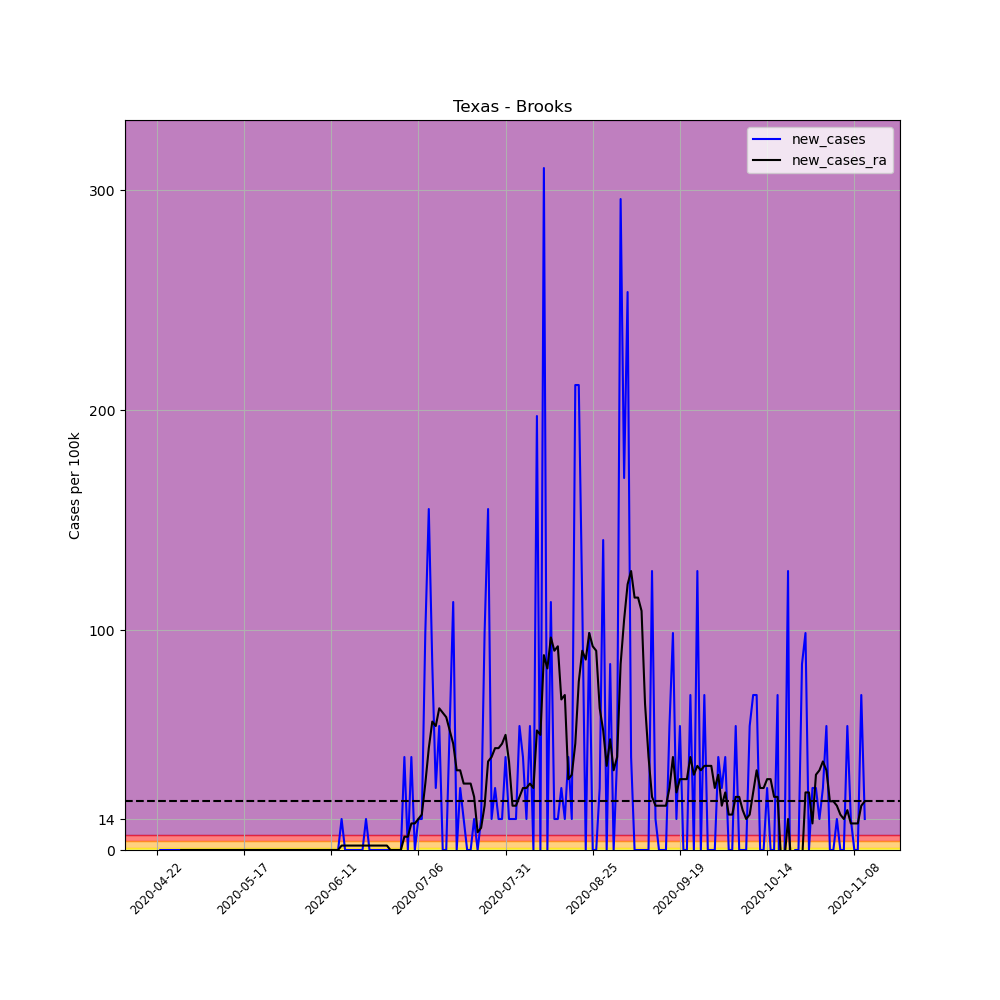

Source data for this figure (header and first rows):
, date, county, state, fips, cases, deaths, COUNTY, STNAME, CTYNAME, POPESTIMATE2019, per_100k, per_100k_ra, new_cases, new_cases_ra
639790, 2020-04-22, Brooks, Texas, 48047, 1, 0, 47, Texas, Brooks, 7093, 14.1, , , 
639791, 2020-04-23, Brooks, Texas, 48047, 1, 0, 47, Texas, Brooks, 7093, 14.1, , 0.0, 
639792, 2020-04-24, Brooks, Texas, 48047, 1, 0, 47, Texas, Brooks, 7093, 14.1, , 0.0, 
639793, 2020-04-25, Brooks, Texas, 48047, 1, 0, 47, Texas, Brooks, 7093, 14.1, , 0.0, 
639794, 2020-04-26, Brooks, Texas, 48047, 1, 0, 47, Texas, Brooks, 7093, 14.1, , 0.0, 
639795, 2020-04-27, Brooks, Texas, 48047, 1, 0, 47, Texas, Brooks, 7093, 14.1, , 0.0, 
639796, 2020-04-28, Brooks, Texas, 48047, 1, 0, 47, Texas, Brooks, 7093, 14.1, 14.1, 0.0, 
639797, 2020-04-29, Brooks, Texas, 48047, 1, 0, 47, Texas, Brooks, 7093, 14.1, 14.1, 0.0, 0.0
639798, 2020-04-30, Brooks, Texas, 48047, 1, 0, 47, Texas, Brooks, 7093, 14.1, 14.1, 0.0, 0.0
639799, 2020-05-01, Brooks, Texas, 48047, 1, 0, 47, Texas, Brooks, 7093, 14.1, 14.1, 0.0, 0.0
639800, 2020-05-02, Brooks, Texas, 48047, 1, 0, 47, Texas, Brooks, 7093, 14.1, 14.1, 0.0, 0.0
639801, 2020-05-03, Brooks, Texas, 48047, 1, 0, 47, Texas, Brooks, 7093, 14.1, 14.1, 0.0, 0.0
639802, 2020-05-04, Brooks, Texas, 48047, 1, 0, 47, Texas, Brooks, 7093, 14.1, 14.1, 0.0, 0.0
639803, 2020-05-05, Brooks, Texas, 48047, 1, 0, 47, Texas, Brooks, 7093, 14.1, 14.1, 0.0, 0.0
639804, 2020-05-06, Brooks, Texas, 48047, 1, 0, 47, Texas, Brooks, 7093, 14.1, 14.1, 0.0, 0.0
639805, 2020-05-07, Brooks, Texas, 48047, 1, 0, 47, Texas, Brooks, 7093, 14.1, 14.1, 0.0, 0.0
639806, 2020-05-08, Brooks, Texas, 48047, 1, 0, 47, Texas, Brooks, 7093, 14.1, 14.1, 0.0, 0.0
639807, 2020-05-09, Brooks, Texas, 48047, 1, 0, 47, Texas, Brooks, 7093, 14.1, 14.1, 0.0, 0.0
639808, 2020-05-10, Brooks, Texas, 48047, 1, 0, 47, Texas, Brooks, 7093, 14.1, 14.1, 0.0, 0.0
639809, 2020-05-11, Brooks, Texas, 48047, 1, 0, 47, Texas, Brooks, 7093, 14.1, 14.1, 0.0, 0.0
639810, 2020-05-12, Brooks, Texas, 48047, 1, 0, 47, Texas, Brooks, 7093, 14.1, 14.1, 0.0, 0.0
639811, 2020-05-13, Brooks, Texas, 48047, 1, 0, 47, Texas, Brooks, 7093, 14.1, 14.1, 0.0, 0.0
639812, 2020-05-14, Brooks, Texas, 48047, 1, 0, 47, Texas, Brooks, 7093, 14.1, 14.1, 0.0, 0.0
639813, 2020-05-15, Brooks, Texas, 48047, 1, 0, 47, Texas, Brooks, 7093, 14.1, 14.1, 0.0, 0.0
639814, 2020-05-16, Brooks, Texas, 48047, 1, 0, 47, Texas, Brooks, 7093, 14.1, 14.1, 0.0, 0.0
639815, 2020-05-17, Brooks, Texas, 48047, 1, 0, 47, Texas, Brooks, 7093, 14.1, 14.1, 0.0, 0.0
639816, 2020-05-18, Brooks, Texas, 48047, 1, 0, 47, Texas, Brooks, 7093, 14.1, 14.1, 0.0, 0.0
639817, 2020-05-19, Brooks, Texas, 48047, 1, 0, 47, Texas, Brooks, 7093, 14.1, 14.1, 0.0, 0.0
639818, 2020-05-20, Brooks, Texas, 48047, 1, 0, 47, Texas, Brooks, 7093, 14.1, 14.1, 0.0, 0.0
639819, 2020-05-21, Brooks, Texas, 48047, 1, 0, 47, Texas, Brooks, 7093, 14.1, 14.1, 0.0, 0.0
639820, 2020-05-22, Brooks, Texas, 48047, 1, 0, 47, Texas, Brooks, 7093, 14.1, 14.1, 0.0, 0.0
639821, 2020-05-23, Brooks, Texas, 48047, 1, 0, 47, Texas, Brooks, 7093, 14.1, 14.1, 0.0, 0.0
639822, 2020-05-24, Brooks, Texas, 48047, 1, 0, 47, Texas, Brooks, 7093, 14.1, 14.1, 0.0, 0.0
639823, 2020-05-25, Brooks, Texas, 48047, 1, 0, 47, Texas, Brooks, 7093, 14.1, 14.1, 0.0, 0.0
639824, 2020-05-26, Brooks, Texas, 48047, 1, 0, 47, Texas, Brooks, 7093, 14.1, 14.1, 0.0, 0.0
639825, 2020-05-27, Brooks, Texas, 48047, 1, 0, 47, Texas, Brooks, 7093, 14.1, 14.1, 0.0, 0.0
639826, 2020-05-28, Brooks, Texas, 48047, 1, 0, 47, Texas, Brooks, 7093, 14.1, 14.1, 0.0, 0.0
639827, 2020-05-29, Brooks, Texas, 48047, 1, 0, 47, Texas, Brooks, 7093, 14.1, 14.1, 0.0, 0.0
639828, 2020-05-30, Brooks, Texas, 48047, 1, 0, 47, Texas, Brooks, 7093, 14.1, 14.1, 0.0, 0.0
639829, 2020-05-31, Brooks, Texas, 48047, 1, 0, 47, Texas, Brooks, 7093, 14.1, 14.1, 0.0, 0.0
639830, 2020-06-01, Brooks, Texas, 48047, 1, 0, 47, Texas, Brooks, 7093, 14.1, 14.1, 0.0, 0.0
639831, 2020-06-02, Brooks, Texas, 48047, 1, 0, 47, Texas, Brooks, 7093, 14.1, 14.1, 0.0, 0.0
639832, 2020-06-03, Brooks, Texas, 48047, 1, 0, 47, Texas, Brooks, 7093, 14.1, 14.1, 0.0, 0.0
639833, 2020-06-04, Brooks, Texas, 48047, 1, 0, 47, Texas, Brooks, 7093, 14.1, 14.1, 0.0, 0.0
639834, 2020-06-05, Brooks, Texas, 48047, 1, 0, 47, Texas, Brooks, 7093, 14.1, 14.1, 0.0, 0.0
639835, 2020-06-06, Brooks, Texas, 48047, 1, 0, 47, Texas, Brooks, 7093, 14.1, 14.1, 0.0, 0.0
639836, 2020-06-07, Brooks, Texas, 48047, 1, 0, 47, Texas, Brooks, 7093, 14.1, 14.1, 0.0, 0.0
639837, 2020-06-08, Brooks, Texas, 48047, 1, 0, 47, Texas, Brooks, 7093, 14.1, 14.1, 0.0, 0.0
639838, 2020-06-09, Brooks, Texas, 48047, 1, 0, 47, Texas, Brooks, 7093, 14.1, 14.1, 0.0, 0.0
639839, 2020-06-10, Brooks, Texas, 48047, 1, 0, 47, Texas, Brooks, 7093, 14.1, 14.1, 0.0, 0.0
639840, 2020-06-11, Brooks, Texas, 48047, 1, 0, 47, Texas, Brooks, 7093, 14.1, 14.1, 0.0, 0.0
639841, 2020-06-12, Brooks, Texas, 48047, 1, 0, 47, Texas, Brooks, 7093, 14.1, 14.1, 0.0, 0.0
639842, 2020-06-13, Brooks, Texas, 48047, 1, 0, 47, Texas, Brooks, 7093, 14.1, 14.1, 0.0, 0.0
639843, 2020-06-14, Brooks, Texas, 48047, 2, 0, 47, Texas, Brooks, 7093, 28.2, 16.11, 14.1, 2.014
639844, 2020-06-15, Brooks, Texas, 48047, 2, 0, 47, Texas, Brooks, 7093, 28.2, 18.13, 0.0, 2.014
639845, 2020-06-16, Brooks, Texas, 48047, 2, 0, 47, Texas, Brooks, 7093, 28.2, 20.14, 0.0, 2.014
639846, 2020-06-17, Brooks, Texas, 48047, 2, 0, 47, Texas, Brooks, 7093, 28.2, 22.15, 0.0, 2.014
639847, 2020-06-18, Brooks, Texas, 48047, 2, 0, 47, Texas, Brooks, 7093, 28.2, 24.17, 0.0, 2.014
639848, 2020-06-19, Brooks, Texas, 48047, 2, 0, 47, Texas, Brooks, 7093, 28.2, 26.18, 0.0, 2.014
639849, 2020-06-20, Brooks, Texas, 48047, 2, 0, 47, Texas, Brooks, 7093, 28.2, 28.2, 0.0, 2.014
... 144 more rows
